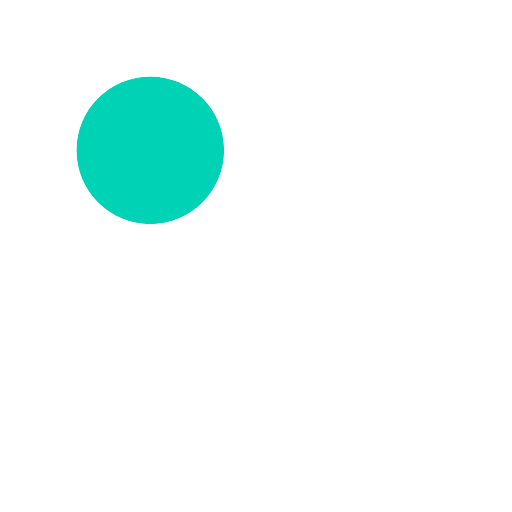
t = 0.00 s
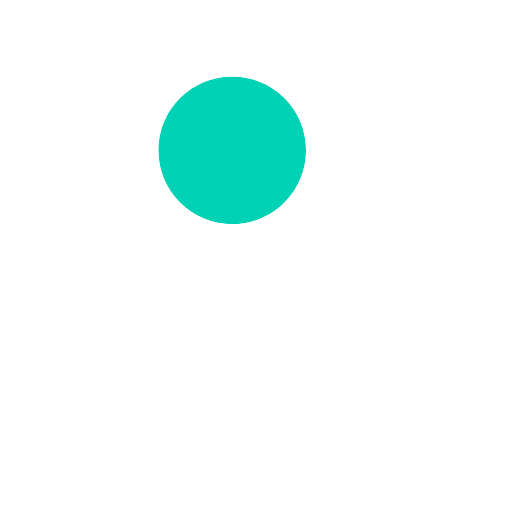
t = 0.13 s
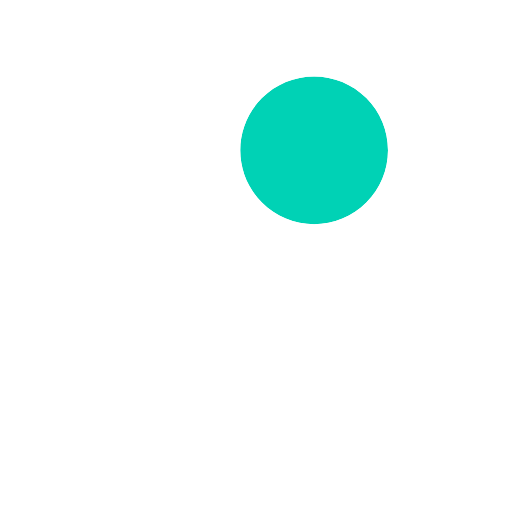
t = 0.26 s
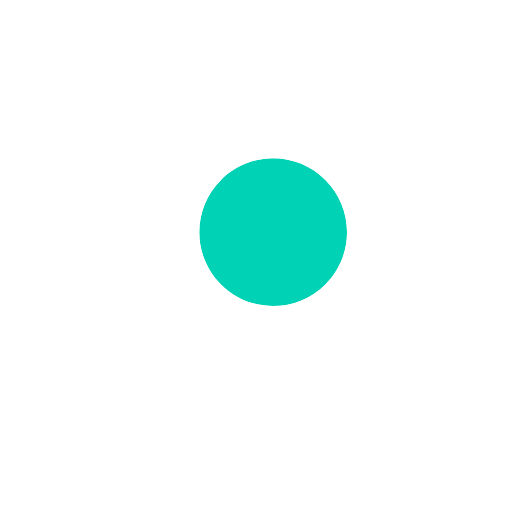
t = 0.40 s
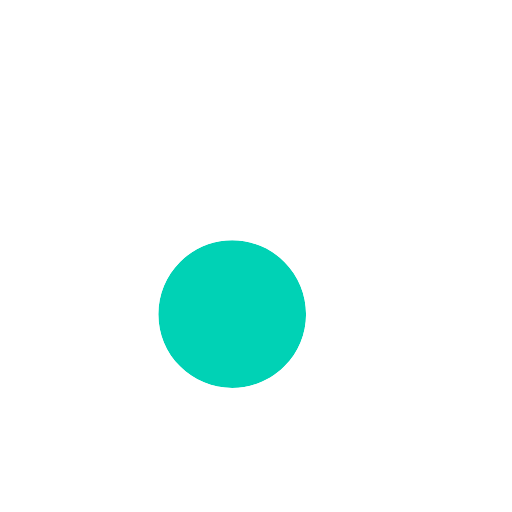
t = 0.53 s
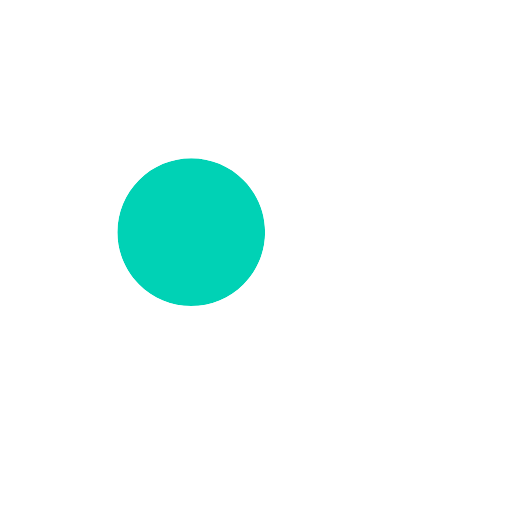
t = 0.66 s

The animated SVG that drew these frames (rendered in a browser with its animation timeline set to each time). Animation: 1 SMIL element (animateTransform=1); one cycle of 0.80 s, repeats indefinitely.

<svg width="200px"  height="200px"  xmlns="http://www.w3.org/2000/svg" viewBox="0 0 100 100" preserveAspectRatio="xMidYMid" class="lds-magnify" style="background: none;"><g transform="translate(50,50)"><g ng-attr-transform="scale({{config.scale}})" transform="scale(0.8)"><g transform="translate(-50,-50)"><g transform="translate(7.77777 -20)"><animateTransform attributeName="transform" type="translate" calcMode="linear" values="-20 -20;20 -20;0 20;-20 -20" keyTimes="0;0.33;0.66;1" dur="0.8s" begin="0s" repeatCount="indefinite"></animateTransform><path ng-attr-fill="{{config.glass}}" d="M44.19,26.158c-4.817,0-9.345,1.876-12.751,5.282c-3.406,3.406-5.282,7.934-5.282,12.751 c0,4.817,1.876,9.345,5.282,12.751c3.406,3.406,7.934,5.282,12.751,5.282s9.345-1.876,12.751-5.282 c3.406-3.406,5.282-7.934,5.282-12.751c0-4.817-1.876-9.345-5.282-12.751C53.536,28.033,49.007,26.158,44.19,26.158z" fill="#00d2b5"></path><path ng-attr-fill="{{config.frame}}" d="M78.712,72.492L67.593,61.373l-3.475-3.475c1.621-2.352,2.779-4.926,3.475-7.596c1.044-4.008,1.044-8.23,0-12.238 c-1.048-4.022-3.146-7.827-6.297-10.979C56.572,22.362,50.381,20,44.19,20C38,20,31.809,22.362,27.085,27.085 c-9.447,9.447-9.447,24.763,0,34.21C31.809,66.019,38,68.381,44.19,68.381c4.798,0,9.593-1.425,13.708-4.262l9.695,9.695 l4.899,4.899C73.351,79.571,74.476,80,75.602,80s2.251-0.429,3.11-1.288C80.429,76.994,80.429,74.209,78.712,72.492z M56.942,56.942 c-3.406,3.406-7.934,5.282-12.751,5.282s-9.345-1.876-12.751-5.282c-3.406-3.406-5.282-7.934-5.282-12.751 c0-4.817,1.876-9.345,5.282-12.751c3.406-3.406,7.934-5.282,12.751-5.282c4.817,0,9.345,1.876,12.751,5.282 c3.406,3.406,5.282,7.934,5.282,12.751C62.223,49.007,60.347,53.536,56.942,56.942z" fill="#ffffff"></path></g></g></g></g></svg>